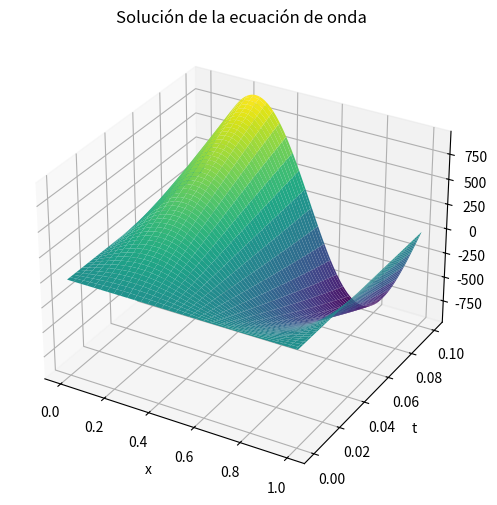

Source code (Python):
import numpy as np
import matplotlib.pyplot as plt

def wave_equation_solver(x0, xn, t0, tn, dx, dt, c, initial_condition, boundary_condition):
    # Número de pasos espaciales y temporales
    nx = int((xn - x0) / dx) + 1
    nt = int((tn - t0) / dt) + 1

    # Parámetro de propagación
    r = (c * dt / dx)**2

    # Crear matrices para almacenar los resultados
    u = np.zeros((nt, nx))

    # Establecer condiciones iniciales
    u[0, :] = initial_condition(np.linspace(x0, xn, nx))

    # Aplicar condiciones de contorno
    u[:, 0] = boundary_condition(t0 + np.linspace(0, tn - t0, nt))
    u[:, -1] = boundary_condition(t0 + np.linspace(0, tn - t0, nt))

    # Resolver la ecuación de onda utilizando diferencias finitas
    for j in range(0, nt - 1):
        for i in range(1, nx - 1):
            u[j+1, i] = 2*(1 - r)*u[j, i] + r*(u[j, i+1] + u[j, i-1]) - u[j-1, i]

    return u

def initial_condition(x):
    return np.sin(2*np.pi*x)

def boundary_condition(t):
    return np.sin(4*np.pi*t) + 1

# Parámetros del problema
x0 = 0.0
xn = 1.0
t0 = 0.0
tn = 0.1
dx = 0.01
dt = 0.0001
c = 1.0

# Resolver la ecuación de onda
u = wave_equation_solver(x0, xn, t0, tn, dx, dt, c, initial_condition, boundary_condition)

# Graficar resultados
x = np.linspace(x0, xn, int((xn - x0) / dx) + 1)
t = np.linspace(t0, tn, int((tn - t0) / dt) + 1)

X, T = np.meshgrid(x, t)
fig = plt.figure(figsize=(8, 6))
ax = fig.add_subplot(111, projection='3d')
ax.plot_surface(X, T, u, cmap='viridis')
ax.set_xlabel('x')
ax.set_ylabel('t')
ax.set_zlabel('u')
ax.set_title('Solución de la ecuación de onda')
plt.show()
